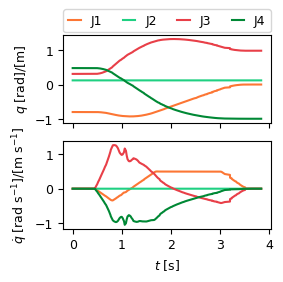

Values plotted in this chart, from the file beside it:
__time, /velocity_joint_trajectory_controller/co…, /velocity_joint_trajectory_controller/co…, /velocity_joint_trajectory_controller/co…, /velocity_joint_trajectory_controller/co…, /velocity_joint_trajectory_controller/co…, /velocity_joint_trajectory_controller/co…, /velocity_joint_trajectory_controller/co…, /velocity_joint_trajectory_controller/co…, /velocity_joint_trajectory_controller/co…, /velocity_joint_trajectory_controller/co…, /velocity_joint_trajectory_controller/co…, /velocity_joint_trajectory_controller/co…, /velocity_joint_trajectory_controller/co…, /velocity_joint_trajectory_controller/co…, /velocity_joint_trajectory_controller/co…, /velocity_joint_trajectory_controller/co…, /velocity_joint_trajectory_controller/co…, /velocity_joint_trajectory_controller/co…, /velocity_joint_trajectory_controller/co…, /velocity_joint_trajectory_controller/co…, /velocity_joint_trajectory_controller/co…, /velocity_joint_trajectory_controller/co…, /velocity_joint_trajectory_controller/co…
1769813499, 0.000001848, -0.000000231, 0.000000924, -0.000000924, 0.000000000, 0.000000000, -0.000000924, 0.000000115, -0.000000462, 0.000000462, -0.7942, 0.1203, 0.3073, 0.4755, 819058659, 32, 0.000000924, -0.000000115, 0.000000462, -0.000000462, 757252669, 1769813498, 0.000000000
1769813499, 0.000001848, -0.000000231, 0.000000924, -0.000000924, 0.000000000, 0.000000000, -0.000000924, 0.000000115, -0.000000462, 0.000000462, -0.7942, 0.1203, 0.3073, 0.4755, 842294473, 32, 0.000000924, -0.000000115, 0.000000462, -0.000000462, 780488483, 1769813498, 0.000000000
1769813499, 0.000001848, -0.000000231, 0.000000924, -0.000000924, 0.000000000, 0.000000000, -0.000000924, 0.000000115, -0.000000462, 0.000000462, -0.7942, 0.1203, 0.3073, 0.4755, 858295236, 32, 0.000000924, -0.000000115, 0.000000462, -0.000000462, 796489246, 1769813498, 0.000000000
1769813499, 0.000001848, -0.000000231, 0.000000924, -0.000000924, 0.000000000, 0.000000000, -0.000000924, 0.000000115, -0.000000462, 0.000000462, -0.7942, 0.1203, 0.3073, 0.4755, 882710547, 32, 0.000000924, -0.000000115, 0.000000462, -0.000000462, 820904557, 1769813498, 0.000000000
1769813499, 0.000001848, -0.000000231, 0.000000924, -0.000000924, 0.000000000, 0.000000000, -0.000000924, 0.000000115, -0.000000462, 0.000000462, -0.7942, 0.1203, 0.3073, 0.4755, 898344062, 32, 0.000000924, -0.000000115, 0.000000462, -0.000000462, 836538072, 1769813498, 0.000000000
1769813499, 0.000001848, -0.000000231, 0.000000924, -0.000000924, 0.000000000, 0.000000000, -0.000000924, 0.000000115, -0.000000462, 0.000000462, -0.7942, 0.1203, 0.3073, 0.4755, 929430285, 32, 0.000000924, -0.000000115, 0.000000462, -0.000000462, 867624295, 1769813498, 0.000000000
1769813499, 0.000001848, -0.000000231, 0.000000924, -0.000000924, 0.000000000, 0.000000000, -0.000000924, 0.000000115, -0.000000462, 0.000000462, -0.7942, 0.1203, 0.3073, 0.4755, 938424133, 32, 0.000000924, -0.000000115, 0.000000462, -0.000000462, 876618143, 1769813498, 0.000000000
1769813499, 0.000001848, -0.000000231, 0.000000924, -0.000000924, 0.000000000, 0.000000000, -0.000000924, 0.000000115, -0.000000462, 0.000000462, -0.7942, 0.1203, 0.3073, 0.4755, 958614499, 32, 0.000000924, -0.000000115, 0.000000462, -0.000000462, 896808509, 1769813498, 0.000000000
1769813499, 0.000001848, -0.000000231, 0.000000924, -0.000000924, 0.000000000, 0.000000000, -0.000000924, 0.000000115, -0.000000462, 0.000000462, -0.7942, 0.1203, 0.3073, 0.4755, 982302177, 32, 0.000000924, -0.000000115, 0.000000462, -0.000000462, 920496187, 1769813498, 0.000000000
1769813499, 0.000001848, -0.000000231, 0.000000924, -0.000000924, 0.000000000, 0.000000000, -0.000000924, 0.000000115, -0.000000462, 0.000000462, -0.7942, 0.1203, 0.3073, 0.4755, 998592642, 32, 0.000000924, -0.000000115, 0.000000462, -0.000000462, 936786652, 1769813498, 0.000000000
1769813499, 0.000001848, -0.000000231, 0.000000924, -0.000000924, 0.000000000, 0.000000000, -0.000000924, 0.000000115, -0.000000462, 0.000000462, -0.7942, 0.1203, 0.3073, 0.4755, 18278490, 33, 0.000000924, -0.000000115, 0.000000462, -0.000000462, 956472500, 1769813498, 0.000000000
1769813499, 0.000001848, -0.000000231, 0.000000924, -0.000000924, 0.000000000, 0.000000000, -0.000000924, 0.000000115, -0.000000462, 0.000000462, -0.7942, 0.1203, 0.3073, 0.4755, 38265717, 33, 0.000000924, -0.000000115, 0.000000462, -0.000000462, 976459727, 1769813498, 0.000000000
1769813499, 0.000001848, -0.000000231, 0.000000924, -0.000000924, 0.000000000, 0.000000000, -0.000000924, 0.000000115, -0.000000462, 0.000000462, -0.7942, 0.1203, 0.3073, 0.4755, 68506603, 33, 0.000000924, -0.000000115, 0.000000462, -0.000000462, 6700613, 1769813499, 0.000000000
1769813499, 0.000001848, -0.000000231, 0.000000924, -0.000000924, 0.000000000, 0.000000000, -0.000000924, 0.000000115, -0.000000462, 0.000000462, -0.7942, 0.1203, 0.3073, 0.4755, 78302046, 33, 0.000000924, -0.000000115, 0.000000462, -0.000000462, 16496056, 1769813499, 0.000000000
1769813499, 0.000001848, -0.000000231, 0.000000924, -0.000000924, 0.000000000, 0.000000000, -0.000000924, 0.000000115, -0.000000462, 0.000000462, -0.7942, 0.1203, 0.3073, 0.4755, 99774452, 33, 0.000000924, -0.000000115, 0.000000462, -0.000000462, 37968462, 1769813499, 0.000000000
1769813499, 0.000001848, -0.000000231, 0.000000924, -0.000000924, 0.000000000, 0.000000000, -0.000000924, 0.000000115, -0.000000462, 0.000000462, -0.7942, 0.1203, 0.3073, 0.4755, 118320345, 33, 0.000000924, -0.000000115, 0.000000462, -0.000000462, 56514355, 1769813499, 0.000000000
1769813499, 0.000001848, -0.000000231, 0.000000924, -0.000000924, 0.000000000, 0.000000000, -0.000000924, 0.000000115, -0.000000462, 0.000000462, -0.7942, 0.1203, 0.3073, 0.4755, 138441052, 33, 0.000000924, -0.000000115, 0.000000462, -0.000000462, 76635062, 1769813499, 0.000000000
1769813499, 0.000001848, -0.000000231, 0.000000924, -0.000000924, 0.000000000, 0.000000000, -0.000000924, 0.000000115, -0.000000462, 0.000000462, -0.7942, 0.1203, 0.3073, 0.4755, 162174111, 33, 0.000000924, -0.000000115, 0.000000462, -0.000000462, 100368121, 1769813499, 0.000000000
1769813499, 0.000001848, -0.000000231, 0.000000924, -0.000000924, 0.000000000, 0.000000000, -0.000000924, 0.000000115, -0.000000462, 0.000000462, -0.7942, 0.1203, 0.3073, 0.4755, 178552981, 33, 0.000000924, -0.000000115, 0.000000462, -0.000000462, 116746991, 1769813499, 0.000000000
1769813499, 0.000001848, -0.000000231, 0.000000924, -0.000000924, 0.000000000, 0.000000000, -0.000000924, 0.000000115, -0.000000462, 0.000000462, -0.7942, 0.1203, 0.3073, 0.4755, 198534779, 33, 0.000000924, -0.000000115, 0.000000462, -0.000000462, 136728789, 1769813499, 0.000000000
1769813499, 0.000001848, -0.000000231, 0.000000924, -0.000000924, 0.000000000, 0.000000000, -0.000000924, 0.000000115, -0.000000462, 0.000000462, -0.7942, 0.1203, 0.3073, 0.4755, 221702163, 33, 0.000000924, -0.000000115, 0.000000462, -0.000000462, 159896173, 1769813499, 0.000000000
1769813499, 0.000001848, -0.000000231, 0.000000924, -0.000000924, 0.000000000, 0.000000000, -0.000000924, 0.000000115, -0.000000462, 0.000000462, -0.7942, 0.1203, 0.3073, 0.4755, 238355676, 33, 0.000000924, -0.000000115, 0.000000462, -0.000000462, 176549686, 1769813499, 0.000000000
1769813499, -0.00009757, 0.000001796, -0.00008514, 0.0001633, 0.000000000, 0.000000000, -0.001001, 0.000000158, 0.003041, -0.002043, -0.7942, 0.1203, 0.3073, 0.4755, 0.000000000, 0.000000000, 0.000000924, -0.000000115, 0.000000462, -0.000000462, 212602419, 1769813499, 0.000000000
1769813499, -0.00003906, 0.000001789, -0.0002637, 0.0002833, 0.000000000, 0.000000000, 0.01563, -0.000001561, -0.04733, 0.03175, -0.7942, 0.1203, 0.3075, 0.4754, 3960034, 0.000000000, -0.02056, 0.000001770, 0.06234, -0.04183, 216562453, 1769813499, 0.000000000
1769813499, 0.0001514, 0.000001764, -0.0008394, 0.0006725, 0.000000000, 0.000000000, -0.0000114, -0.000000893, 0.0002259, -0.0002048, -0.7947, 0.1203, 0.309, 0.4744, 23992233, 0.000000000, -0.02434, 0.000001929, 0.07382, -0.04954, 236594652, 1769813499, 0.000000000
1769813499, 0.0003388, 0.000001740, -0.001407, 0.001049, 0.000000000, 0.000000000, 0.0000551, -0.000000888, 0.00002197, -0.00006907, -0.7956, 0.1203, 0.3116, 0.4726, 43858068, 0.000000000, -0.0436, 0.000002740, 0.1324, -0.08889, 256460487, 1769813499, 0.000000000
1769813499, 0.0004518, 0.000001712, -0.001751, 0.00128, 0.000000000, 0.000000000, -0.0003211, -0.000000864, 0.001165, -0.0008348, -0.7968, 0.1203, 0.3152, 0.4702, 64009303, 0.000000000, -0.06319, 0.000003566, 0.192, -0.1289, 276611722, 1769813499, 0.000000000
1769813499, 0.0006175, 0.000001694, -0.002245, 0.001611, 0.000000000, 0.000000000, -0.0005684, -0.000000841, 0.001917, -0.00134, -0.7984, 0.1203, 0.3203, 0.4668, 84345032, 0.000000000, -0.08358, 0.000004421, 0.254, -0.1706, 296947451, 1769813499, 0.000000000
1769813499, 0.0008124, 0.000001668, -0.002837, 0.002007, 0.000000000, 0.000000000, 0.00008112, -0.000000865, -0.00005781, -0.00001396, -0.8005, 0.1203, 0.3265, 0.4626, 103954767, 0.000000000, -0.104, 0.000005298, 0.3162, -0.2123, 316557186, 1769813499, 0.000000000
1769813499, 0.000994, 0.000001642, -0.003382, 0.002371, 0.000000000, 0.000000000, -0.0007269, -0.000000818, 0.002387, -0.001653, -0.803, 0.1203, 0.3341, 0.4575, 124276359, 0.000000000, -0.1235, 0.000006294, 0.3749, -0.2517, 336878778, 1769813499, 0.000000000
1769813499, 0.00117, 0.000001616, -0.003919, 0.002733, 0.000000000, 0.000000000, -0.003711, -0.000000760, 0.01167, -0.007949, -0.8063, 0.1203, 0.3442, 0.4507, 147488304, 0.000000000, -0.1437, 0.000007048, 0.4366, -0.2932, 360090723, 1769813499, 0.000000000
1769813499, 0.0009404, 0.000001616, -0.003271, 0.002303, 0.000000000, 0.000000000, -0.003077, -0.000000890, 0.01005, -0.006944, -0.8096, 0.1203, 0.3544, 0.4439, 169970875, 0.000000000, -0.1669, 0.000006969, 0.51, -0.3433, 382573294, 1769813499, 0.000000000
1769813499, 0.001438, 0.000001600, -0.004799, 0.003341, 0.000000000, 0.000000000, 0.005445, -0.000000351, -0.01829, 0.01277, -0.8126, 0.1203, 0.3636, 0.4377, 184072190, 0.000000000, -0.1896, 0.000005677, 0.5851, -0.3954, 396674609, 1769813499, 0.000000000
1769813499, 0.001626, 0.000001599, -0.005436, 0.003785, 0.000000000, 0.000000000, -0.0005884, -0.000000785, 0.001956, -0.001359, -0.8167, 0.1203, 0.3762, 0.4291, 203940792, 0.000000000, -0.2034, 0.000004276, 0.6325, -0.4287, 416543211, 1769813499, 0.000000000
1769813499, 0.001796, 0.000001609, -0.006007, 0.004183, 0.000000000, 0.000000000, -0.0008098, -0.000000799, 0.002707, -0.001885, -0.8211, 0.1203, 0.3901, 0.4197, 223937239, 0.000000000, -0.2228, 0.000002038, 0.6976, -0.4741, 436539658, 1769813499, 0.000000000
1769813499, 0.001978, 0.000001614, -0.006652, 0.004642, 0.000000000, 0.000000000, -0.0008498, -0.000000801, 0.002828, -0.001965, -0.826, 0.1203, 0.4054, 0.4093, 243889022, 0.000000000, -0.2424, 0.000000148, 0.7663, -0.5227, 456491441, 1769813499, 0.000000000
1769813499, 0.002094, 0.000001608, -0.007145, 0.005016, 0.000000000, 0.000000000, -0.002018, -0.000000856, 0.007459, -0.005414, -0.8314, 0.1203, 0.4229, 0.3972, 264887539, 0.000000000, -0.2626, -0.000001108, 0.8432, -0.5792, 477489958, 1769813499, 0.000000000
1769813499, 0.002272, 0.000001596, -0.007897, 0.005589, 0.000000000, 0.000000000, -0.001453, -0.000000823, 0.005389, -0.003915, -0.8372, 0.1203, 0.4419, 0.3841, 285280328, 0.000000000, -0.2843, -0.000002048, 0.935, -0.6491, 497882747, 1769813499, 0.000000000
1769813500, 0.002359, 0.000001581, -0.008359, 0.005963, 0.000000000, 0.000000000, -0.01334, -0.000001814, 0.05935, -0.04581, -0.8465, 0.1203, 0.4732, 0.3621, 315734494, 0.000000000, -0.3052, -0.000003441, 1.033, -0.7257, 528336913, 1769813499, 0.000000000
1769813500, 0.002473, 0.000001580, -0.008932, 0.006422, 0.000000000, 0.000000000, 0.009203, 0.000000000, -0.05067, 0.0413, -0.8492, 0.1203, 0.4829, 0.3552, 323870404, 0.000000000, -0.3369, -0.000005998, 1.185, -0.8458, 536472823, 1769813499, 0.000000000
1769813500, 0.002562, 0.000001581, -0.009603, 0.007001, 0.000000000, 0.000000000, -0.001256, -0.000000791, 0.00465, -0.003375, -0.856, 0.1203, 0.5072, 0.3377, 343925857, 0.000000000, -0.341, -0.000006251, 1.215, -0.8718, 556528276, 1769813499, 0.000000000
1769813500, 0.002404, 0.000001552, -0.009447, 0.006988, 0.000000000, 0.000000000, -0.001087, -0.000000764, 0.005243, -0.004133, -0.8629, 0.1203, 0.5324, 0.3194, 364301026, 0.000000000, -0.3393, -0.000005689, 1.26, -0.9182, 576903445, 1769813499, 0.000000000
1769813500, 0.002307, 0.000001525, -0.009453, 0.007099, 0.000000000, 0.000000000, 0.002139, -0.000000417, 0.00392, -0.006015, -0.8704, 0.1203, 0.5618, 0.2977, 387354188, 0.000000000, -0.3223, -0.000003707, 1.268, -0.9428, 599956607, 1769813499, 0.000000000
1769813500, 0.002112, 0.000001516, -0.009375, 0.007214, 0.000000000, 0.000000000, -0.004342, -0.000000443, 0.00516, -0.0008438, -0.8754, 0.1203, 0.583, 0.2815, 404115776, 0.000000000, -0.298, -0.000002230, 1.263, -0.9624, 616718195, 1769813499, 0.000000000
1769813500, 0.001952, 0.000001496, -0.009316, 0.007322, 0.000000000, 0.000000000, -0.001254, -0.000000804, 0.004858, -0.003578, -0.8811, 0.1203, 0.608, 0.2622, 423911440, 0.000000000, -0.2817, -0.000002787, 1.255, -0.9705, 636513859, 1769813499, 0.000000000
1769813500, 0.001747, 0.000001280, -0.008925, 0.007145, 0.000000000, 0.000000000, -0.0009844, -0.000000761, 0.004674, -0.003668, -0.8863, 0.1203, 0.6325, 0.243, 443902662, 0.000000000, -0.2623, 0.00001407, 1.228, -0.9635, 656505081, 1769813499, 0.000000000
1769813500, 0.001535, 0.000000777, -0.008338, 0.006795, 0.000000000, 0.000000000, -0.0007112, -0.000000170, 0.004, -0.003294, -0.8912, 0.1203, 0.6563, 0.2241, 464059940, 0.000000000, -0.2421, 0.00006009, 1.179, -0.937, 676662359, 1769813499, 0.000000000
1769813500, 0.001316, 0.000000101, -0.007593, 0.0063, 0.000000000, 0.000000000, 0.00005062, 0.000002359, 0.001428, -0.001608, -0.8958, 0.1203, 0.6795, 0.2054, 484847329, 0.000000000, -0.2213, 0.0001275, 1.114, -0.8955, 697449748, 1769813499, 0.000000000
1769813500, 0.00111, -0.000000452, -0.00687, 0.005808, 0.000000000, 0.000000000, -0.001395, -0.000002416, 0.006468, -0.004976, -0.8996, 0.1203, 0.6994, 0.1892, 503951009, 0.000000000, -0.2007, 0.0001904, 1.044, -0.8497, 716553428, 1769813499, 0.000000000
1769813500, 0.0009745, -0.000000587, -0.006395, 0.005478, 0.000000000, 0.000000000, 0.0004891, -0.000001017, 0.001113, -0.001618, -0.9037, 0.1203, 0.7209, 0.1716, 525378137, 0.000000000, -0.1877, 0.000216, 1, -0.8201, 737980556, 1769813499, 0.000000000
1769813500, 0.0007484, 0.000000420, -0.006187, 0.005465, 0.000000000, 0.000000000, -0.001814, 0.000007897, 0.003276, -0.001704, -0.9068, 0.1203, 0.7395, 0.1561, 544317605, 0.000000000, -0.1669, 0.0001313, 0.9818, -0.82, 756920024, 1769813499, 0.000000000
1769813500, 0.000534, 0.000001961, -0.006352, 0.005806, 0.000000000, 0.000000000, -0.0009147, 0.000003777, 0.002476, -0.001689, -0.9097, 0.1203, 0.7591, 0.1393, 563975794, 0.000000000, -0.1392, -0.00005386, 0.9981, -0.8588, 776578213, 1769813499, 0.000000000
1769813500, 0.0002828, 0.000004163, -0.006975, 0.006618, 0.000000000, 0.000000000, 0.001048, -0.00001515, 0.009289, -0.009929, -0.9121, 0.1203, 0.7817, 0.1193, 585348936, 0.000000000, -0.1118, -0.0002841, 1.058, -0.9391, 797951355, 1769813499, 0.000000000
1769813500, 0.0003197, 0.000004657, -0.007974, 0.00757, 0.000000000, 0.000000000, 0.0001598, -0.000005201, -0.001339, 0.001336, -0.9141, 0.1203, 0.8034, 0.09975, 603875160, 0.000000000, -0.1095, -0.0003956, 1.173, -1.054, 816477579, 1769813499, 0.000000000
1769813500, 0.0001971, 0.000002843, -0.007201, 0.006979, 0.000000000, 0.000000000, 0.003668, 0.0000433, -0.02093, 0.01587, -0.9165, 0.1203, 0.8304, 0.0753, 627765669, 0.000000000, -0.1006, -0.0002433, 1.129, -1.024, 840368088, 1769813499, 0.000000000
1769813500, -0.0000275, 0.000000841, -0.005693, 0.005753, 0.000000000, 0.000000000, -0.0000836, -0.000001311, 0.003508, -0.003415, -0.918, 0.1203, 0.8496, 0.05754, 647778609, 0.000000000, -0.07394, 0.00001724, 0.9559, -0.8853, 860381028, 1769813499, 0.000000000
1769813500, -0.0002215, 0.000000139, -0.004629, 0.004899, 0.000000000, 0.000000000, -0.00324, -0.000006973, 0.0174, -0.01406, -0.9189, 0.1203, 0.8635, 0.04441, 664299872, 0.000000000, -0.05317, 0.0001149, 0.8436, -0.7963, 876902291, 1769813499, 0.000000000
1769813500, -0.0003728, 0.000000429, -0.004044, 0.004449, 0.000000000, 0.000000000, 0.002862, -0.00001054, -0.0006337, -0.00179, -0.9198, 0.1203, 0.8823, 0.02644, 687780928, 0.000000000, -0.03955, 0.00009618, 0.8053, -0.7705, 900383347, 1769813499, 0.000000000
1769813500, -0.0005339, 0.000000721, -0.004128, 0.004679, 0.000000000, 0.000000000, -0.002981, 0.000004535, 0.00217, 0.0005303, -0.9201, 0.1203, 0.8958, 0.01321, 704561979, 0.000000000, -0.01849, 0.0000415, 0.7964, -0.78, 917164398, 1769813499, 0.000000000
1769813500, -0.0007098, 0.000000950, -0.004231, 0.004945, 0.000000000, 0.000000000, 0.0005103, -0.000000646, 0.002307, -0.002809, -0.9202, 0.1203, 0.9121, -0.003084, 724815243, 0.000000000, -0.002309, 0.00001962, 0.8052, -0.8038, 937417662, 1769813499, 0.000000000
... 130 more rows
